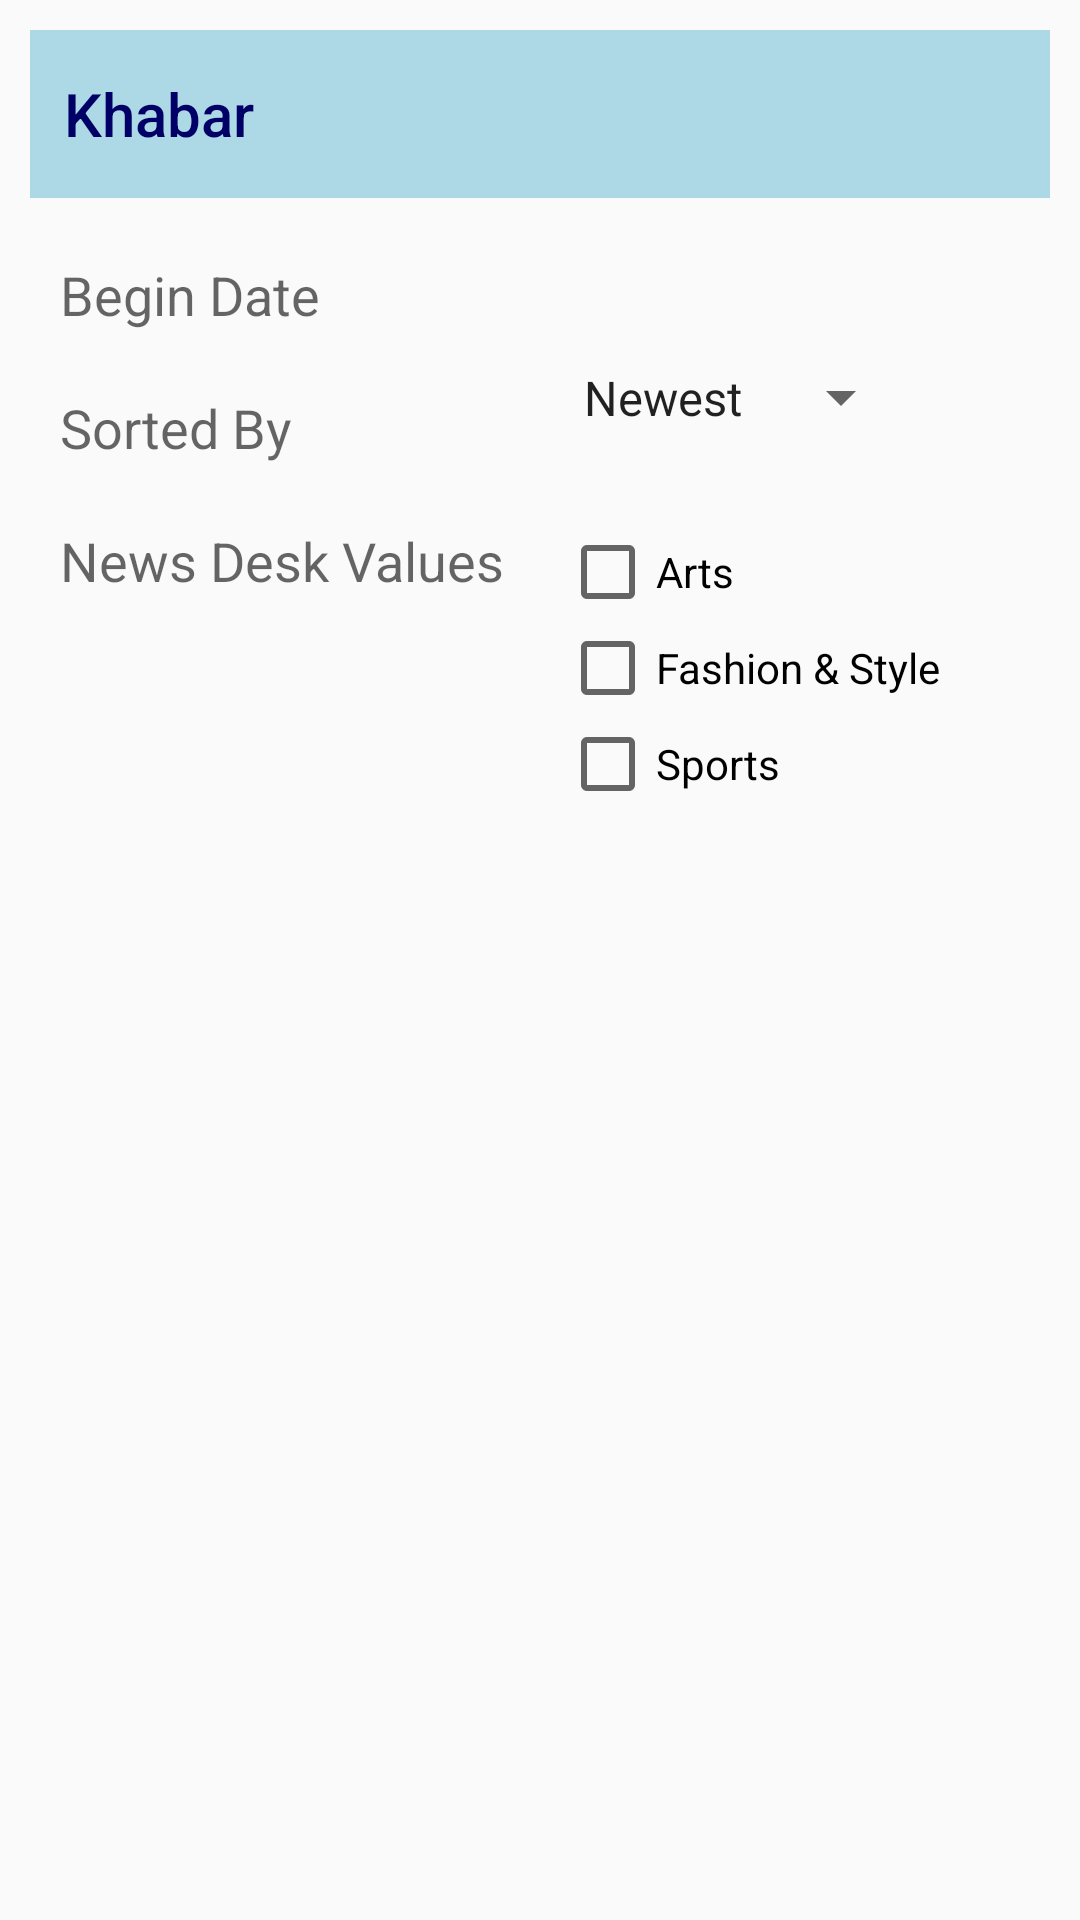

Android layout source for this screen:
<!-- AndroidManifest.xml: application theme AppTheme -->
<!-- res/layout/article_search_criteria.xml -->
<?xml version="1.0" encoding="utf-8"?>
<RelativeLayout xmlns:android="http://schemas.android.com/apk/res/android"
    xmlns:tools="http://schemas.android.com/tools"
    xmlns:app="http://schemas.android.com/apk/res-auto"
    android:layout_width="match_parent"
    android:layout_height="match_parent"
    android:padding="10dp"
    tools:context=".activities.SearchActivity">

    <android.support.v7.widget.Toolbar
        android:id="@+id/toolbar"
        android:minHeight="?attr/actionBarSize"
        android:layout_width="match_parent"
        android:layout_height="wrap_content"
        android:layout_marginLeft="-5dp"
        android:background="#ADD8E6">

        <TextView
            android:id="@+id/toolbar_title"
            android:layout_width="wrap_content"
            android:layout_height="wrap_content"
            android:text="Khabar"
            android:textColor="#000066"
            style="@style/TextAppearance.AppCompat.Widget.ActionBar.Title"
            android:layout_gravity="left"
            />

    </android.support.v7.widget.Toolbar>


    <TextView
        android:layout_width="wrap_content"
        android:layout_height="wrap_content"
        android:textAppearance="?android:attr/textAppearanceMedium"
        android:text="Begin Date"
        android:layout_below="@+id/toolbar"
        android:id="@+id/tvBeginDate"
        android:paddingTop="20dp"
        android:paddingLeft="10dp"/>

    <TextView
        android:layout_width="wrap_content"
        android:layout_height="wrap_content"
        android:textAppearance="?android:attr/textAppearanceMedium"
        tools:text="01-01-2000"
        android:id="@+id/tvDate"
        android:layout_alignTop="@+id/tvBeginDate"
        android:layout_marginLeft="80dp"
        android:paddingTop="20dp"
        android:layout_toRightOf="@+id/tvBeginDate" />

    <TextView
        android:layout_width="wrap_content"
        android:layout_height="wrap_content"
        android:textAppearance="?android:attr/textAppearanceMedium"
        android:text="@string/tvSortedBy"
        android:id="@+id/tvSortedBy"
        android:layout_below="@+id/tvBeginDate"
        android:layout_marginTop="20dp"
        android:paddingLeft="10dp"/>

    <Spinner
        android:layout_width="wrap_content"
        android:layout_height="wrap_content"
        android:id="@+id/spinner"
        android:layout_below="@+id/tvDate"
        android:gravity="left"
        android:layout_alignBottom="@+id/tvSortedBy"
        android:layout_alignLeft="@+id/tvDate"
        android:spinnerMode="dropdown"
        android:entries="@array/sortedBy"
        android:prompt="@string/sortedBy_prompt"/>

    <TextView
        android:layout_width="wrap_content"
        android:layout_height="wrap_content"
        android:textAppearance="?android:attr/textAppearanceMedium"
        android:text="@string/newsDeskValues"
        android:id="@+id/tvCheckbox"
        android:layout_below="@+id/tvSortedBy"
        android:layout_marginTop="20dp"
        android:paddingLeft="10dp"/>

    <CheckBox
        android:layout_width="wrap_content"
        android:layout_height="wrap_content"
        android:id="@+id/chkbxArts"
        android:layout_below="@+id/spinner"
        android:layout_alignLeft="@+id/tvDate"
        android:layout_alignTop="@+id/tvCheckbox"
        android:checked="false"
        android:text="Arts" />

    <CheckBox
        android:layout_width="wrap_content"
        android:layout_height="wrap_content"
        android:id="@+id/chkbxFashion"
        android:layout_below="@+id/chkbxArts"
        android:layout_alignLeft="@+id/chkbxArts"
        android:checked="false"
        android:text="@string/Fashion" />

    <CheckBox
        android:layout_width="wrap_content"
        android:layout_height="wrap_content"
        android:id="@+id/chkbxSports"
        android:layout_below="@+id/chkbxFashion"
        android:layout_alignLeft="@+id/chkbxFashion"
        android:checked="false"
        android:text="@string/Sports" />

</RelativeLayout>
<!-- resources referenced by this layout -->
<resources>
  <string-array name="sortedBy">
          <item>Newest</item>
          <item>Oldest</item>
      </string-array>
  <string name="Fashion">Fashion &amp; Style</string>
  <string name="Sports">Sports</string>
  <string name="newsDeskValues">News Desk Values</string>
  <string name="sortedBy_prompt">Choose sorting order !</string>
  <string name="tvSortedBy">Sorted By</string>
  <style name="AppTheme" parent="Theme.AppCompat.Light.DarkActionBar">
          
          <item name="colorPrimary">@color/colorPrimary</item>
          <item name="colorPrimaryDark">@color/colorPrimaryDark</item>
          <item name="colorAccent">@color/colorAccent</item>
      </style>
  <!-- not gathered from this repository: default colours our renderer supplied (Android Studio template values) -->
  <color name="colorPrimary">#FF6200EE</color>
  <color name="colorPrimaryDark">#FF3700B3</color>
  <color name="colorAccent">#FF03DAC5</color>
</resources>
